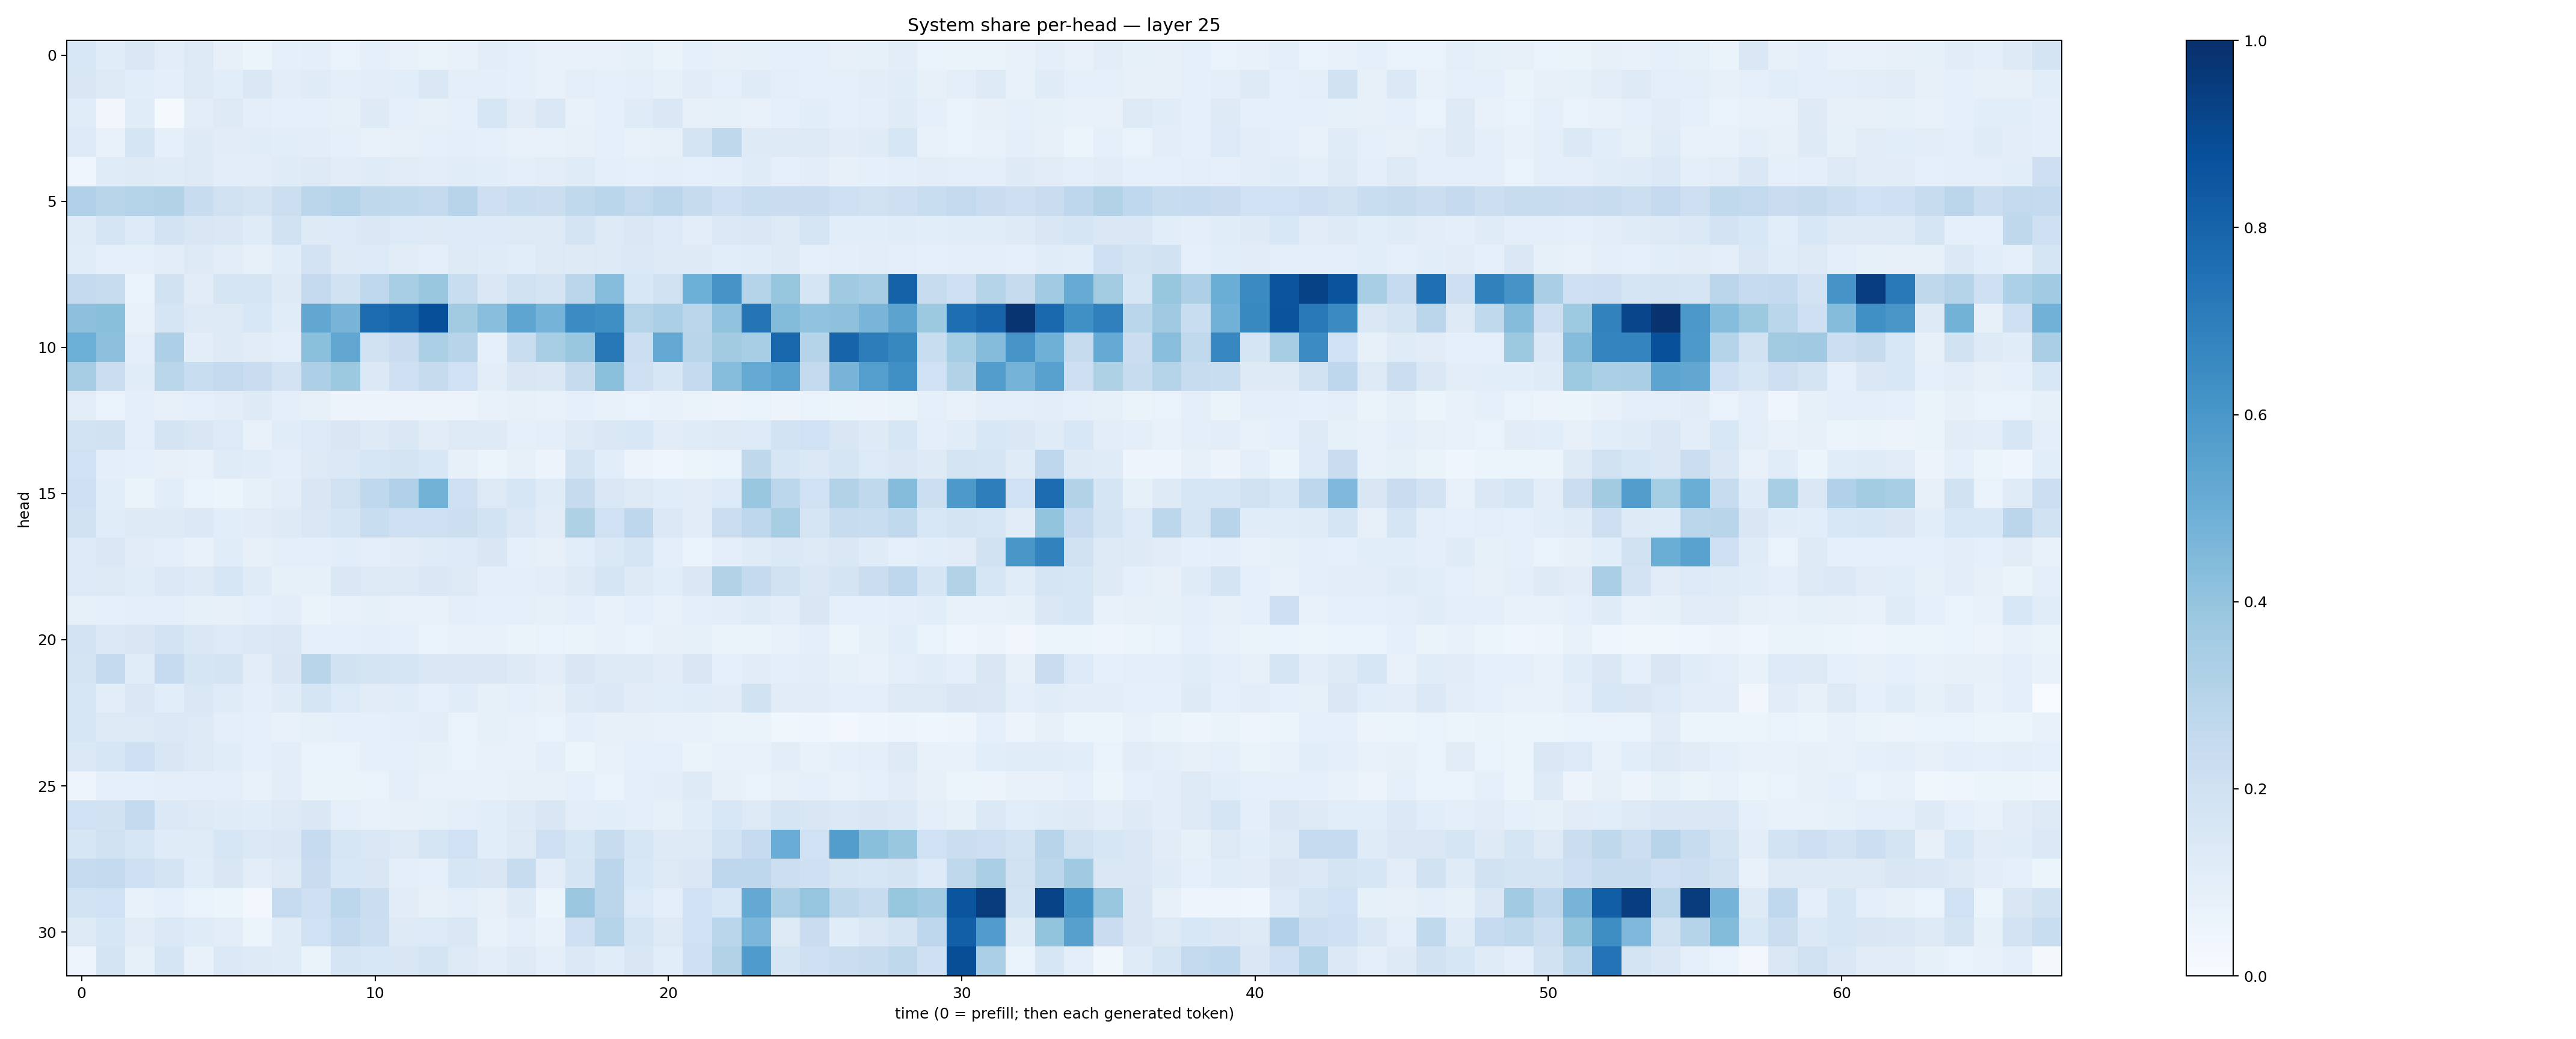

The table this chart was drawn from, first rows:
0.15319316, 0.11505005, 0.1408532, 0.103302754, 0.12682924, 0.080457516, 0.06093623, 0.088863224, 0.1012257, 0.067806035, 0.09167605, 0.0741361, 0.06474371, 0.075185604, 0.10511491, 0.08680936, 0.0778086, 0.077184916, 0.07305354, 0.082818106, 0.06636618, 0.0892025, 0.08173192, 0.082632124
0.1496, 0.1284, 0.1089, 0.09961, 0.1264, 0.107, 0.1428, 0.1041, 0.1199, 0.09514, 0.1022, 0.1076, 0.1451, 0.1012, 0.1005, 0.09141, 0.07177, 0.09763, 0.09175, 0.09653, 0.08391, 0.1121, 0.08618, 0.1187
0.1165, 0.03306, 0.1164, 0.01374, 0.1021, 0.1284, 0.09732, 0.08988, 0.0928, 0.08272, 0.1221, 0.09344, 0.08022, 0.09152, 0.1614, 0.1116, 0.1471, 0.07581, 0.08648, 0.1196, 0.1481, 0.08092, 0.0832, 0.07778
0.136, 0.0781, 0.1693, 0.09227, 0.1216, 0.1125, 0.1139, 0.1061, 0.1041, 0.08709, 0.07517, 0.07979, 0.09156, 0.09721, 0.08737, 0.07681, 0.07578, 0.08141, 0.08727, 0.07465, 0.07998, 0.177, 0.2703, 0.1221
0.04245, 0.1184, 0.1321, 0.1183, 0.1262, 0.1053, 0.1029, 0.1185, 0.1282, 0.1096, 0.1197, 0.1097, 0.1039, 0.1148, 0.1067, 0.09419, 0.1033, 0.121, 0.09562, 0.09341, 0.09525, 0.08685, 0.09556, 0.1199
0.32, 0.292, 0.3052, 0.3144, 0.2361, 0.1976, 0.178, 0.216, 0.2815, 0.3009, 0.27, 0.2631, 0.2613, 0.2932, 0.2119, 0.2341, 0.2225, 0.2618, 0.2854, 0.2581, 0.282, 0.2425, 0.2063, 0.2335
0.1175, 0.1686, 0.133, 0.1833, 0.1509, 0.1433, 0.1172, 0.188, 0.124, 0.1334, 0.1444, 0.1329, 0.1277, 0.1359, 0.1365, 0.1277, 0.1293, 0.1789, 0.1309, 0.148, 0.1344, 0.1017, 0.1371, 0.1459
0.1154, 0.08699, 0.09295, 0.1022, 0.1273, 0.1044, 0.07836, 0.1153, 0.1812, 0.1259, 0.1334, 0.1129, 0.09418, 0.1259, 0.1181, 0.1085, 0.1276, 0.1249, 0.13, 0.1373, 0.1281, 0.1231, 0.1076, 0.1158
0.25, 0.2397, 0.06643, 0.1886, 0.1097, 0.1687, 0.1652, 0.1229, 0.2512, 0.191, 0.267, 0.3431, 0.3856, 0.2309, 0.1434, 0.1983, 0.172, 0.2819, 0.433, 0.154, 0.1987, 0.4979, 0.6102, 0.2975
0.4141, 0.422, 0.07355, 0.1699, 0.1301, 0.1316, 0.1548, 0.1138, 0.5288, 0.4693, 0.7691, 0.7937, 0.8806, 0.3623, 0.4293, 0.5368, 0.4749, 0.6482, 0.6347, 0.3059, 0.3359, 0.2815, 0.4041, 0.7353
0.4972, 0.4162, 0.09632, 0.3248, 0.1034, 0.1224, 0.1096, 0.09517, 0.4208, 0.5291, 0.197, 0.2301, 0.3328, 0.2932, 0.09143, 0.2312, 0.3414, 0.386, 0.7216, 0.2181, 0.52, 0.2892, 0.3602, 0.3453
0.3489, 0.2203, 0.1144, 0.288, 0.2341, 0.2587, 0.2272, 0.182, 0.3271, 0.3758, 0.1401, 0.2034, 0.2423, 0.2008, 0.1041, 0.1493, 0.1416, 0.2442, 0.42, 0.2079, 0.16, 0.2502, 0.4321, 0.5186
0.1028, 0.0691, 0.1004, 0.07826, 0.08886, 0.1044, 0.1231, 0.09384, 0.08176, 0.05755, 0.05852, 0.05785, 0.057, 0.05626, 0.07211, 0.07973, 0.07384, 0.08987, 0.07489, 0.0695, 0.07069, 0.06472, 0.05729, 0.06862
0.1873, 0.1896, 0.09738, 0.172, 0.151, 0.1356, 0.07768, 0.1141, 0.1365, 0.1491, 0.1245, 0.1464, 0.1123, 0.1293, 0.1246, 0.09049, 0.09981, 0.129, 0.1472, 0.153, 0.1103, 0.1181, 0.1252, 0.1337
0.2011, 0.1008, 0.08768, 0.0783, 0.07398, 0.1182, 0.1147, 0.09409, 0.1288, 0.1398, 0.1564, 0.1767, 0.1532, 0.07898, 0.06006, 0.07846, 0.05709, 0.1753, 0.1059, 0.05757, 0.04686, 0.0609, 0.06772, 0.2728
0.2107, 0.107, 0.06305, 0.107, 0.06887, 0.05236, 0.08206, 0.1042, 0.1512, 0.1979, 0.2662, 0.3196, 0.4789, 0.2106, 0.1299, 0.1576, 0.1206, 0.2446, 0.144, 0.1267, 0.1139, 0.1104, 0.1357, 0.388
0.1903, 0.1162, 0.1215, 0.123, 0.1378, 0.1073, 0.1109, 0.1242, 0.1435, 0.1714, 0.2309, 0.2102, 0.2065, 0.2158, 0.1864, 0.1406, 0.1125, 0.3229, 0.2003, 0.2762, 0.1401, 0.1129, 0.2211, 0.2769
0.1331, 0.1447, 0.1128, 0.09697, 0.07757, 0.1148, 0.07953, 0.0946, 0.09868, 0.1076, 0.09591, 0.1132, 0.1199, 0.1357, 0.1501, 0.08598, 0.0808, 0.1077, 0.1382, 0.1644, 0.1002, 0.06957, 0.09974, 0.1194
0.1353, 0.13, 0.1145, 0.1406, 0.1238, 0.1588, 0.1194, 0.0832, 0.08338, 0.1459, 0.1293, 0.1299, 0.1451, 0.1275, 0.1005, 0.09421, 0.1028, 0.122, 0.1695, 0.1229, 0.1068, 0.1412, 0.3138, 0.2576
0.08344, 0.08641, 0.09623, 0.0949, 0.0833, 0.08015, 0.08685, 0.1028, 0.06319, 0.07461, 0.08434, 0.07774, 0.07295, 0.09515, 0.08861, 0.09328, 0.08583, 0.09841, 0.07298, 0.08984, 0.07355, 0.1006, 0.1042, 0.1176
0.1806, 0.1398, 0.1504, 0.1821, 0.145, 0.134, 0.1386, 0.1457, 0.09111, 0.08785, 0.1003, 0.09354, 0.06718, 0.07253, 0.07787, 0.06412, 0.06875, 0.06523, 0.07409, 0.07019, 0.07859, 0.08208, 0.06311, 0.06635
0.1793, 0.2585, 0.1165, 0.2473, 0.1656, 0.1786, 0.1039, 0.1489, 0.2896, 0.1918, 0.172, 0.1672, 0.1448, 0.1435, 0.1479, 0.1214, 0.1024, 0.1506, 0.1225, 0.1225, 0.1132, 0.1503, 0.0915, 0.11
0.1613, 0.1046, 0.1418, 0.1084, 0.1417, 0.1193, 0.1005, 0.1184, 0.1679, 0.1341, 0.1113, 0.1135, 0.08888, 0.1139, 0.08287, 0.09198, 0.08182, 0.1241, 0.1403, 0.1124, 0.1078, 0.1172, 0.1112, 0.1915
0.1573, 0.1274, 0.1292, 0.1383, 0.1271, 0.1, 0.08785, 0.07285, 0.08501, 0.08932, 0.08833, 0.09925, 0.1021, 0.06787, 0.08585, 0.07509, 0.06831, 0.101, 0.07846, 0.07846, 0.07584, 0.07364, 0.06325, 0.06542
0.1389, 0.1595, 0.2088, 0.1491, 0.1299, 0.116, 0.08638, 0.1029, 0.0702, 0.06815, 0.08731, 0.08962, 0.08458, 0.06983, 0.07806, 0.07772, 0.0948, 0.06032, 0.07741, 0.09311, 0.09187, 0.06474, 0.07097, 0.07444
0.04907, 0.08742, 0.08631, 0.1014, 0.09776, 0.09466, 0.07583, 0.1033, 0.06546, 0.06581, 0.0703, 0.09629, 0.07321, 0.07669, 0.07775, 0.08042, 0.07858, 0.08925, 0.06803, 0.09977, 0.1051, 0.1227, 0.08137, 0.06979
0.2, 0.1899, 0.2558, 0.1404, 0.1257, 0.1173, 0.1148, 0.1254, 0.1416, 0.0933, 0.07313, 0.08028, 0.08365, 0.1012, 0.108, 0.1235, 0.1486, 0.1038, 0.109, 0.09836, 0.08574, 0.1148, 0.1534, 0.1254
0.1604, 0.1981, 0.157, 0.1189, 0.1185, 0.1621, 0.1399, 0.1463, 0.2499, 0.1621, 0.1424, 0.1295, 0.1652, 0.2017, 0.1078, 0.1261, 0.2075, 0.1572, 0.2405, 0.1605, 0.1236, 0.1325, 0.1873, 0.2491
0.2491, 0.2562, 0.2062, 0.1771, 0.1163, 0.1516, 0.1039, 0.1307, 0.229, 0.1531, 0.1486, 0.1, 0.09112, 0.1625, 0.149, 0.2416, 0.1022, 0.1666, 0.2827, 0.153, 0.1309, 0.1449, 0.2765, 0.2758
0.1836, 0.2031, 0.07276, 0.08693, 0.06873, 0.05183, 0.0263, 0.2461, 0.2054, 0.2782, 0.2195, 0.112, 0.07826, 0.09903, 0.07945, 0.1238, 0.059, 0.3818, 0.2837, 0.1348, 0.09617, 0.2007, 0.1532, 0.5203
0.1263, 0.1609, 0.1096, 0.1405, 0.1189, 0.1023, 0.0587, 0.1199, 0.2017, 0.254, 0.2152, 0.132, 0.1366, 0.1432, 0.07139, 0.1006, 0.07601, 0.2107, 0.3047, 0.1644, 0.1273, 0.2026, 0.2884, 0.4622
0.04859, 0.177, 0.08245, 0.1672, 0.07742, 0.1368, 0.1224, 0.1174, 0.06353, 0.1714, 0.155, 0.1511, 0.1722, 0.1259, 0.1041, 0.1261, 0.09411, 0.1369, 0.1138, 0.15, 0.1057, 0.2049, 0.312, 0.5823
